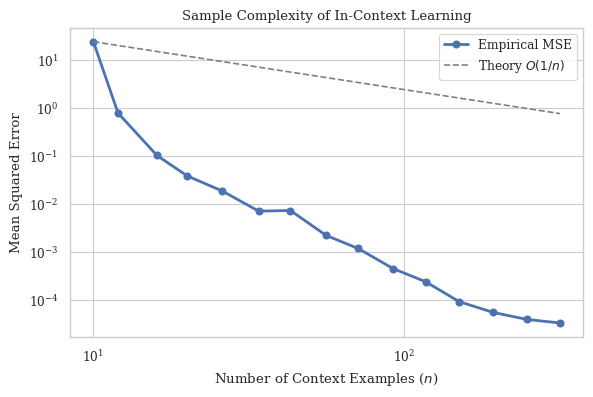

Generate this figure with matplotlib: (Note: this script raises an exception after producing the figure.)

import numpy as np
import matplotlib.pyplot as plt
import seaborn as sns
import os

# Set style for publication-quality plots
# sns.set(style="whitegrid", context="paper")
# plt.rcParams['font.family'] = 'serif'
# plt.rcParams['font.serif'] = ['Times New Roman']
# plt.rcParams['text.usetex'] = True # Disabled due to missing latex
# plt.rcParams['figure.dpi'] = 300

# Alternative high-quality settings without LaTeX
sns.set_theme(style="whitegrid", context="paper")
plt.rcParams['figure.dpi'] = 300
plt.rcParams['font.family'] = 'serif'
plt.rcParams['font.sans-serif'] = ['DejaVu Sans']

def generate_task(dim, n_examples):
    # Target weight vector
    w_star = np.random.randn(dim)
    w_star = w_star / np.linalg.norm(w_star)

    # Context data
    X = np.random.randn(n_examples, dim)
    noise = 0.01 * np.random.randn(n_examples)
    y = X @ w_star + noise

    return w_star, X, y

def linear_attention_ic(w_star, X_context, y_context, x_query, n_layers=5, step_size=0.1):
    """
    Simulates ICL via Gradient Descent implemented by Linear Attention layers.
    Ref: Von Oswald et al. (2023).

    Each layer performs: w_{l+1} = w_l + step_size * X^T (y - X w_l)
    This is effectively GD on the least squares objective.
    """
    dim = len(w_star)
    w_current = np.zeros(dim) # Initialize with zero knowledge

    errors = []

    # Theoretical fixed point (Ridge Regression)
    # w_ridge = (X^T X + lambda I)^-1 X^T y
    # But here we simulate the layer-wise dynamics

    for layer in range(n_layers):
        # Calculate prediction on context
        y_pred_context = X_context @ w_current
        residuals = y_context - y_pred_context

        # Gradient update (Attention mechanism)
        # In a transformer, this is W_V * Attention * W_O
        # For linear regression, it simplifies to adding correlated features
        grad = X_context.T @ residuals / len(y_context)

        w_current = w_current + step_size * grad

        # Test error on query
        y_query_true = x_query @ w_star
        y_query_pred = x_query @ w_current
        error = (y_query_pred - y_query_true)**2
        errors.append(error)

    return errors

def run_sample_complexity_experiment():
    dim = 10
    n_values = np.logspace(1, 2.5, 15).astype(int) # 10 to 300
    n_trials = 50
    final_errors = []

    print("Running Sample Complexity Experiment...")
    for n in n_values:
        trial_errors = []
        for _ in range(n_trials):
            w_star, X, y = generate_task(dim, n)
            x_query = np.random.randn(dim)

            # Run for enough layers to converge
            errors = linear_attention_ic(w_star, X, y, x_query, n_layers=10, step_size=0.5)
            trial_errors.append(errors[-1])

        final_errors.append(np.mean(trial_errors))

    # Plotting
    plt.figure(figsize=(6, 4))
    plt.loglog(n_values, final_errors, 'o-', linewidth=2, label='Empirical MSE')

    # Theoretical reference 1/n
    ref_x = n_values
    ref_y = final_errors[0] * (n_values[0] / n_values) # Match start point
    plt.loglog(ref_x, ref_y, '--', color='gray', label=r'Theory $O(1/n)$')

    plt.xlabel('Number of Context Examples ($n$)')
    plt.ylabel('Mean Squared Error')
    plt.title('Sample Complexity of In-Context Learning')
    plt.legend()
    plt.tight_layout()

    save_dir = os.path.join(os.path.dirname(os.path.abspath(__file__)), 'tex/fig')
    os.makedirs(save_dir, exist_ok=True)
    save_path = os.path.join(save_dir, 'sample_complexity.pdf')
    plt.savefig(save_path)
    print(f"Saved {save_path}")

def run_contraction_experiment():
    dim = 20
    n_examples = 50
    n_layers = 20
    n_trials = 20

    avg_errors = np.zeros(n_layers)

    print("Running Contraction Dynamics Experiment...")
    for _ in range(n_trials):
        w_star, X, y = generate_task(dim, n_examples)
        x_query = np.random.randn(dim)

        errors = linear_attention_ic(w_star, X, y, x_query, n_layers=n_layers, step_size=0.2)
        avg_errors += np.array(errors)

    avg_errors /= n_trials

    # Plotting
    plt.figure(figsize=(6, 4))
    layers = np.arange(1, n_layers + 1)
    plt.plot(layers, avg_errors, 'o-', color='crimson', linewidth=2)
    plt.yscale('log')

    plt.xlabel('Transformer Layer Depth')
    plt.ylabel('MSE (Log Scale)')
    plt.title('Contraction Dynamics of Attention Layers')
    plt.grid(True, which="both", ls="-", alpha=0.5)
    plt.tight_layout()

    save_dir = os.path.join(os.path.dirname(os.path.abspath(__file__)), 'tex/fig')
    os.makedirs(save_dir, exist_ok=True)
    save_path = os.path.join(save_dir, 'contraction_dynamics.pdf')
    plt.savefig(save_path)
    print(f"Saved {save_path}")

if __name__ == "__main__":
    np.random.seed(42)
    run_sample_complexity_experiment()
    run_contraction_experiment()
